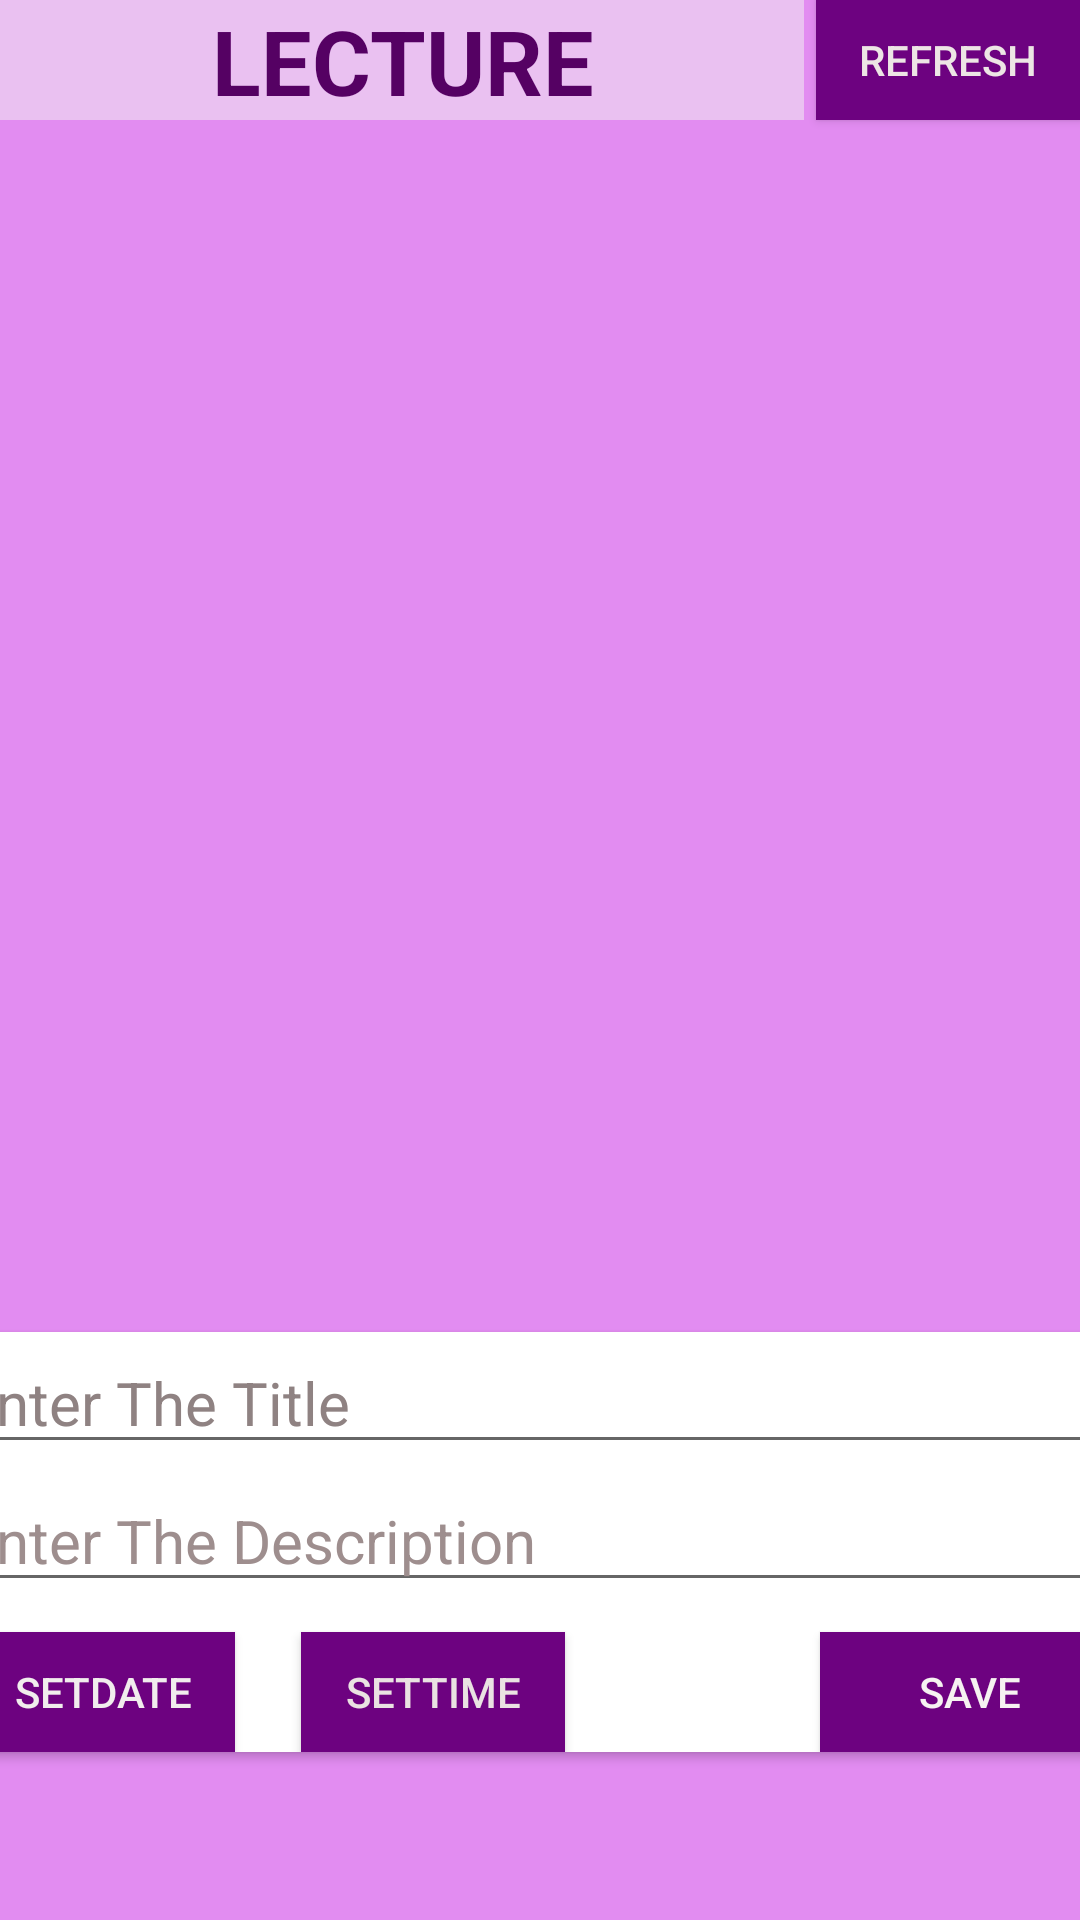

The Android layout XML behind this screen, and the referenced resources:
<!-- AndroidManifest.xml: application theme Theme.Outlab9 -->
<!-- res/layout/fragment_lecture.xml -->
<?xml version="1.0" encoding="utf-8"?>
<androidx.constraintlayout.widget.ConstraintLayout xmlns:android="http://schemas.android.com/apk/res/android"
    xmlns:app="http://schemas.android.com/apk/res-auto"
    xmlns:tools="http://schemas.android.com/tools"
    android:layout_width="match_parent"
    android:layout_height="match_parent"
    android:background="#E28CF1"
    tools:context=".Lecture">

    

    <androidx.recyclerview.widget.RecyclerView
        android:id="@+id/myRecycler4"
        android:layout_width="0dp"
        android:layout_height="0dp"
        android:layout_marginBottom="196dp"
        android:background="#E28CF1"
        app:layout_constraintBottom_toBottomOf="parent"
        app:layout_constraintEnd_toEndOf="parent"
        app:layout_constraintStart_toStartOf="parent"
        app:layout_constraintTop_toBottomOf="@+id/textView5" />

    <androidx.cardview.widget.CardView
        android:id="@+id/cardView4"
        android:layout_width="390dp"
        android:layout_height="wrap_content"
        android:layout_marginStart="18dp"
        android:layout_marginEnd="18dp"
        android:layout_marginBottom="32dp"
        app:cardCornerRadius="10dp"
        app:layout_constraintBottom_toBottomOf="parent"
        app:layout_constraintEnd_toEndOf="parent"
        app:layout_constraintHorizontal_bias="0.533"
        app:layout_constraintStart_toStartOf="parent"
        app:layout_constraintTop_toBottomOf="@+id/myRecycler4"
        app:layout_constraintVertical_bias="0.0">

        <androidx.constraintlayout.widget.ConstraintLayout
            android:layout_width="match_parent"
            android:layout_height="wrap_content">

            <EditText
                android:id="@+id/edit_lecture1"
                android:layout_width="0dp"
                android:layout_height="wrap_content"
                android:layout_marginBottom="56dp"
                android:ems="10"
                android:hint="Enter The Title"
                android:inputType="textPersonName"
                android:textColor="#272424"
                android:textColorHint="#8F8282"
                android:textSize="20sp"
                app:layout_constraintBottom_toTopOf="@+id/timebutton4"
                app:layout_constraintEnd_toEndOf="parent"
                app:layout_constraintHorizontal_bias="0.0"
                app:layout_constraintStart_toStartOf="parent"
                app:layout_constraintTop_toTopOf="parent" />

            <EditText
                android:id="@+id/edit_lecture2"
                android:layout_width="0dp"
                android:layout_height="wrap_content"
                android:layout_marginBottom="8dp"
                android:ems="10"
                android:hint="Enter The Description"
                android:inputType="textPersonName"
                android:textColor="#0B0A0A"
                android:textColorHint="#9E8E8E"
                android:textSize="20sp"
                app:layout_constraintBottom_toTopOf="@+id/save4"
                app:layout_constraintEnd_toEndOf="parent"
                app:layout_constraintStart_toStartOf="parent"
                app:layout_constraintTop_toBottomOf="@+id/edit_lecture1" />

            <Button
                android:id="@+id/datebutton4"
                android:layout_width="wrap_content"
                android:layout_height="0dp"
                android:layout_marginEnd="15dp"
                android:background="#6D0280"
                android:text="setDate"
                android:textColor="#F1EDED"
                app:layout_constraintBottom_toBottomOf="@+id/timebutton4"
                app:layout_constraintEnd_toStartOf="@+id/timebutton4"
                app:layout_constraintStart_toStartOf="parent"
                app:layout_constraintTop_toTopOf="@+id/timebutton4" />

            <Button
                android:id="@+id/timebutton4"
                android:layout_width="wrap_content"
                android:layout_height="40dp"
                android:layout_marginEnd="178dp"
                android:background="#6D0280"
                android:text="SetTime"
                android:textColor="#EAE2E2"
                app:layout_constraintBottom_toBottomOf="parent"
                app:layout_constraintEnd_toEndOf="parent"
                app:layout_constraintStart_toEndOf="@+id/datebutton4"
                app:layout_constraintTop_toBottomOf="@+id/edit_lecture1" />

            <Button
                android:id="@+id/save4"
                android:layout_width="100dp"
                android:layout_height="40dp"
                android:background="#6D0280"
                android:text="save"
                android:textColor="#F6F2F1"
                app:layout_constraintBottom_toBottomOf="parent"
                app:layout_constraintEnd_toEndOf="parent" />


        </androidx.constraintlayout.widget.ConstraintLayout>

    </androidx.cardview.widget.CardView>

    <Button
        android:id="@+id/load4"
        android:layout_width="wrap_content"
        android:layout_height="40dp"
        android:layout_marginBottom="1dp"
        android:background="#6D0280"
        android:text="Refresh"
        android:textColor="#EDE5E5"
        app:layout_constraintBottom_toTopOf="@+id/myRecycler4"
        app:layout_constraintEnd_toEndOf="parent"
        app:layout_constraintStart_toEndOf="@+id/textView5"
        app:layout_constraintTop_toTopOf="parent" />

    <TextView
        android:id="@+id/textView5"
        android:layout_width="0dp"
        android:layout_height="40dp"
        android:layout_marginEnd="4dp"
        android:layout_marginBottom="1dp"
        android:background="#EAC1F1"
        android:text="Lecture"
        android:textAlignment="center"
        android:textAllCaps="true"
        android:textColor="#550163"
        android:textSize="30sp"
        android:textStyle="bold"
        app:layout_constraintBottom_toTopOf="@+id/myRecycler4"
        app:layout_constraintEnd_toStartOf="@+id/load4"
        app:layout_constraintStart_toStartOf="parent"
        app:layout_constraintTop_toTopOf="parent" />

</androidx.constraintlayout.widget.ConstraintLayout>
<!-- resources referenced by this layout -->
<resources>
  <style name="Theme.Outlab9" parent="Theme.MaterialComponents.DayNight.DarkActionBar">
          
          <item name="colorPrimary">@color/purple_500</item>
          <item name="colorPrimaryVariant">@color/purple_700</item>
          <item name="colorOnPrimary">@color/white</item>
          
          <item name="colorSecondary">@color/teal_200</item>
          <item name="colorSecondaryVariant">@color/teal_700</item>
          <item name="colorOnSecondary">@color/black</item>
          
          <item name="android:statusBarColor" tools:targetApi="l">?attr/colorPrimaryVariant</item>
          
      </style>
  <!-- not gathered from this repository: default colours our renderer supplied (Android Studio template values) -->
  <color name="purple_500">#FF6200EE</color>
  <color name="purple_700">#FF3700B3</color>
  <color name="teal_200">#FF03DAC5</color>
  <color name="teal_700">#FF018786</color>
  <color name="black">#FF000000</color>
  <color name="white">#FFFFFFFF</color>
</resources>
